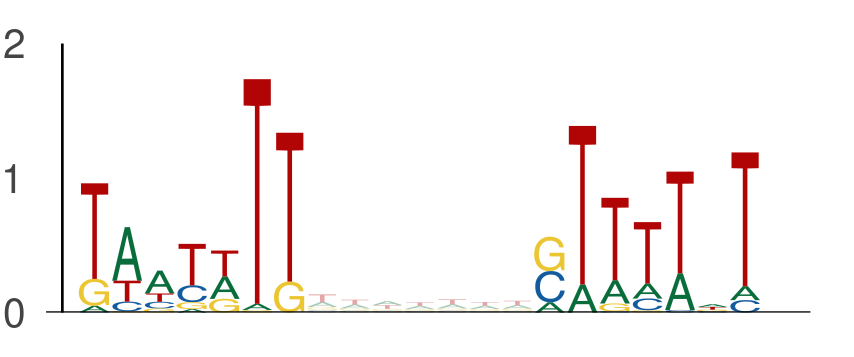

The table this chart was drawn from, first rows:
seq_index, start_position, end_position, is_reversed_complement
3219, 106, 113, 0
3219, 120, 127, 0
12796, 1, 8, 0
12796, 15, 22, 0
365, 29, 36, 0
365, 43, 50, 0
1101, 83, 90, 0
1101, 97, 104, 0
11024, 3, 10, 0
11024, 17, 24, 0
2919, 86, 93, 0
2919, 100, 107, 0
7709, 35, 42, 0
7709, 49, 56, 0
7709, 12, 19, 0
7709, 26, 33, 0
11868, 4, 11, 0
11868, 18, 25, 0
1373, 78, 85, 0
1373, 92, 99, 0
5400, 81, 88, 0
5400, 95, 102, 0
12345, 19, 26, 0
12345, 33, 40, 0
7885, 122, 129, 0
7885, 136, 143, 0
8914, 30, 37, 0
8914, 44, 51, 0
10278, 46, 53, 0
10278, 60, 67, 0
13050, 85, 92, 0
13050, 99, 106, 0
9901, 33, 40, 0
9901, 47, 54, 0
13754, 109, 116, 0
13754, 123, 130, 0
8475, 21, 28, 0
8475, 35, 42, 0
907, 81, 88, 0
907, 95, 102, 0
4952, 89, 96, 0
4952, 103, 110, 0
4952, 26, 33, 0
4952, 40, 47, 0
4952, 46, 53, 0
4952, 60, 67, 0
315, 86, 93, 0
315, 100, 107, 0
6866, 31, 38, 0
6866, 45, 52, 0
3916, 14, 21, 0
3916, 28, 35, 0
7753, 99, 106, 0
7753, 113, 120, 0
9863, 78, 85, 0
9863, 92, 99, 0
4017, 82, 89, 0
4017, 96, 103, 0
5446, 118, 125, 0
5446, 132, 139, 0
... 3,484 more rows
